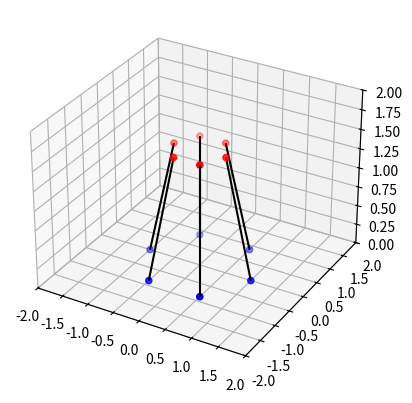
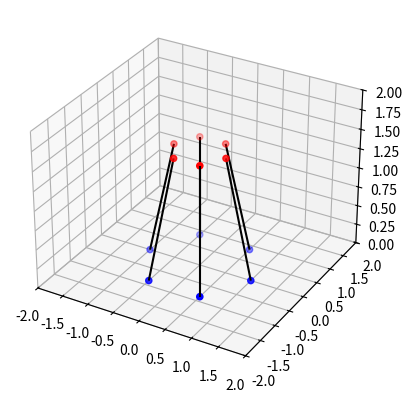
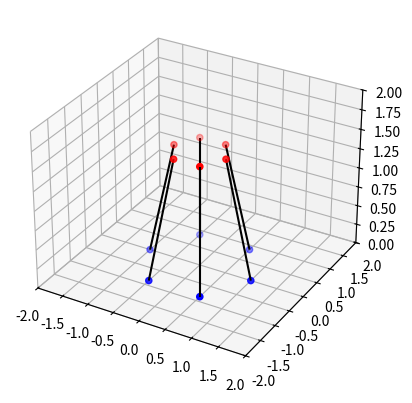
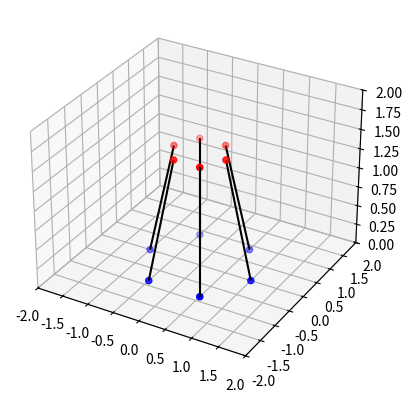
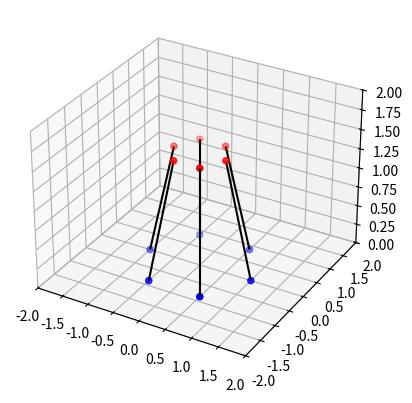
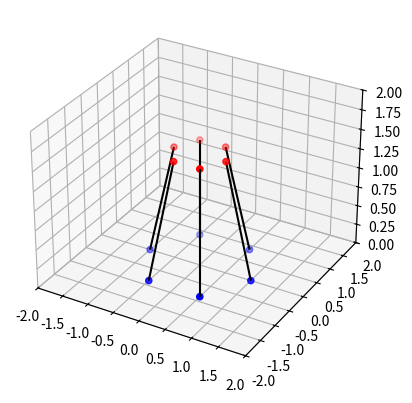
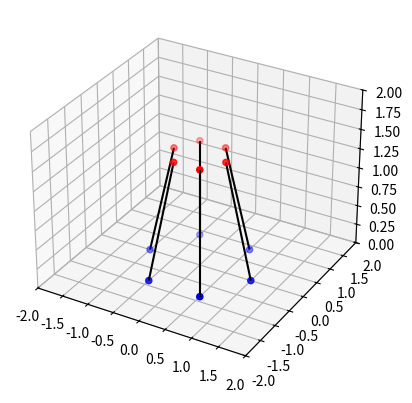
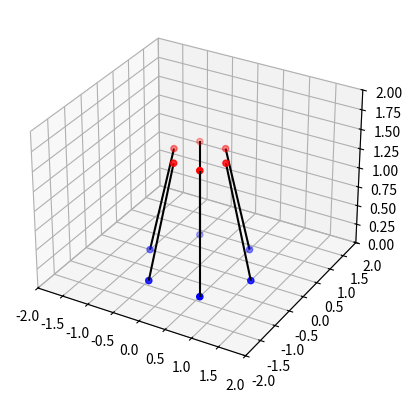
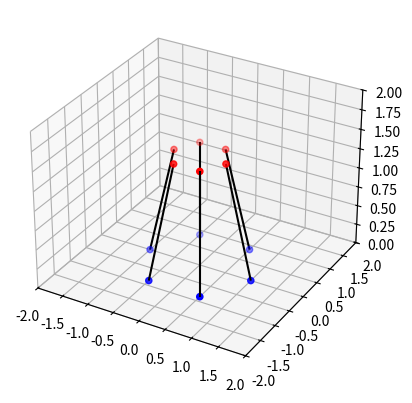
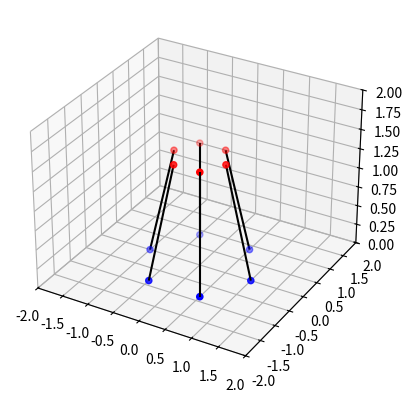
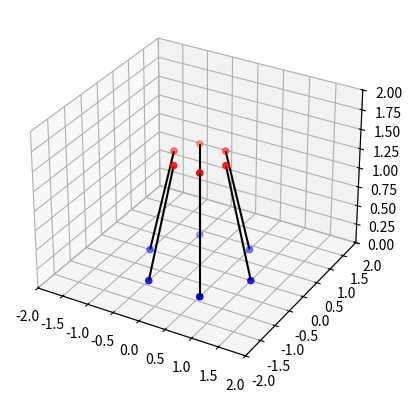
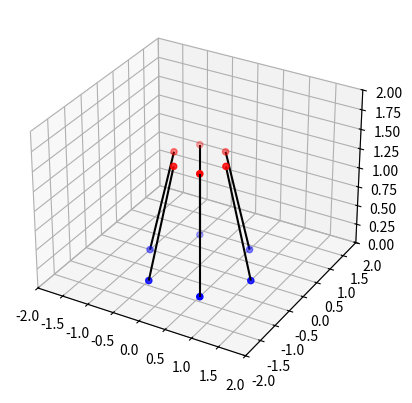
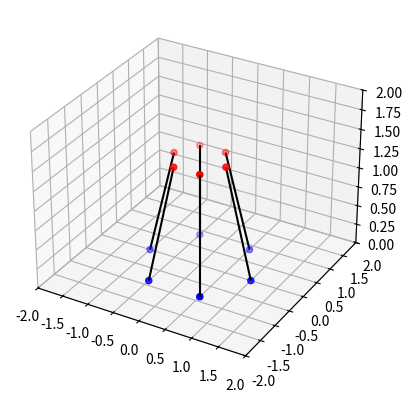
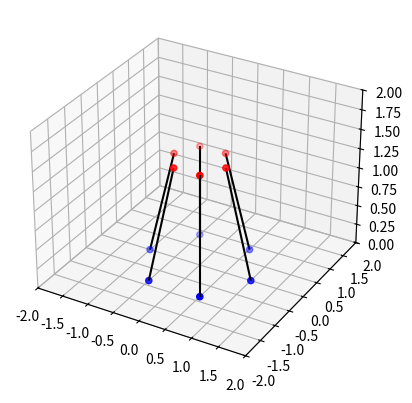
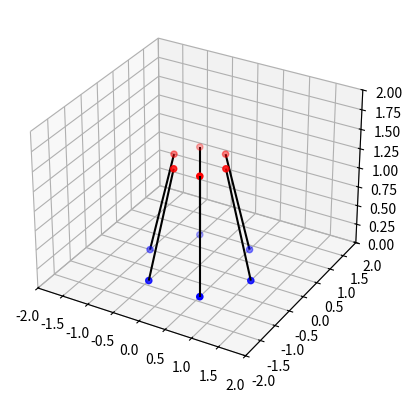
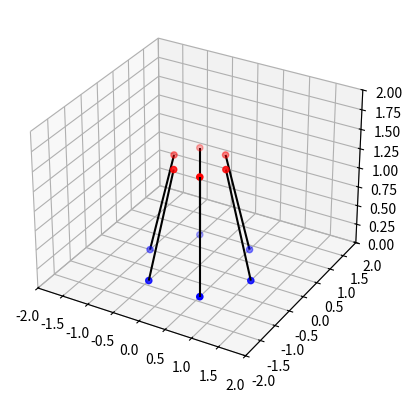

Here is the Python script that generated these plots, in order:
import numpy as np
import matplotlib.pyplot as plt
from mpl_toolkits.mplot3d import Axes3D
from mpl_toolkits.mplot3d.art3d import Line3DCollection

# Base attachment points in hexagonal arrangement
base_points = np.array([
    [1, 0, 0],
    [0.5, np.sqrt(3)/2, 0],
    [-0.5, np.sqrt(3)/2, 0],
    [-1, 0, 0],
    [-0.5, -np.sqrt(3)/2, 0],
    [0.5, -np.sqrt(3)/2, 0]
])

# Platform attachment points (smaller hexagon)
platform_points = base_points / 2

# Initial cable lengths
cable_lengths = np.array([1.5, 1.5, 1.5, 1.5, 1.5, 1.5])

# Platform position and orientation
platform_pose = np.array([0, 0, 1.5])

def update_platform_points(platform_pose):
    return platform_points + platform_pose


def visualize(base_points, platform_points, platform_pose):
    fig = plt.figure()
    ax = fig.add_subplot(111, projection='3d')

    # Plot base points
    ax.scatter(base_points[:, 0], base_points[:, 1], base_points[:, 2], c='b')

    # Plot platform points
    platform_points_moved = update_platform_points(platform_pose)
    ax.scatter(platform_points_moved[:, 0], platform_points_moved[:, 1], platform_points_moved[:, 2], c='r')

    # Connect cables
    for i in range(6):
        x_vals = [base_points[i, 0], platform_points_moved[i, 0]]
        y_vals = [base_points[i, 1], platform_points_moved[i, 1]]
        z_vals = [base_points[i, 2], platform_points_moved[i, 2]]
        ax.add_collection3d(Line3DCollection([list(zip(x_vals, y_vals, z_vals))], colors='k'))

    ax.set_xlim(-2, 2)
    ax.set_ylim(-2, 2)
    ax.set_zlim(0, 2)
    plt.show()



# Loop through different platform heights
for z in np.linspace(1.5, 0.5, 100):
    platform_pose[2] = z
    visualize(base_points, platform_points, platform_pose)



